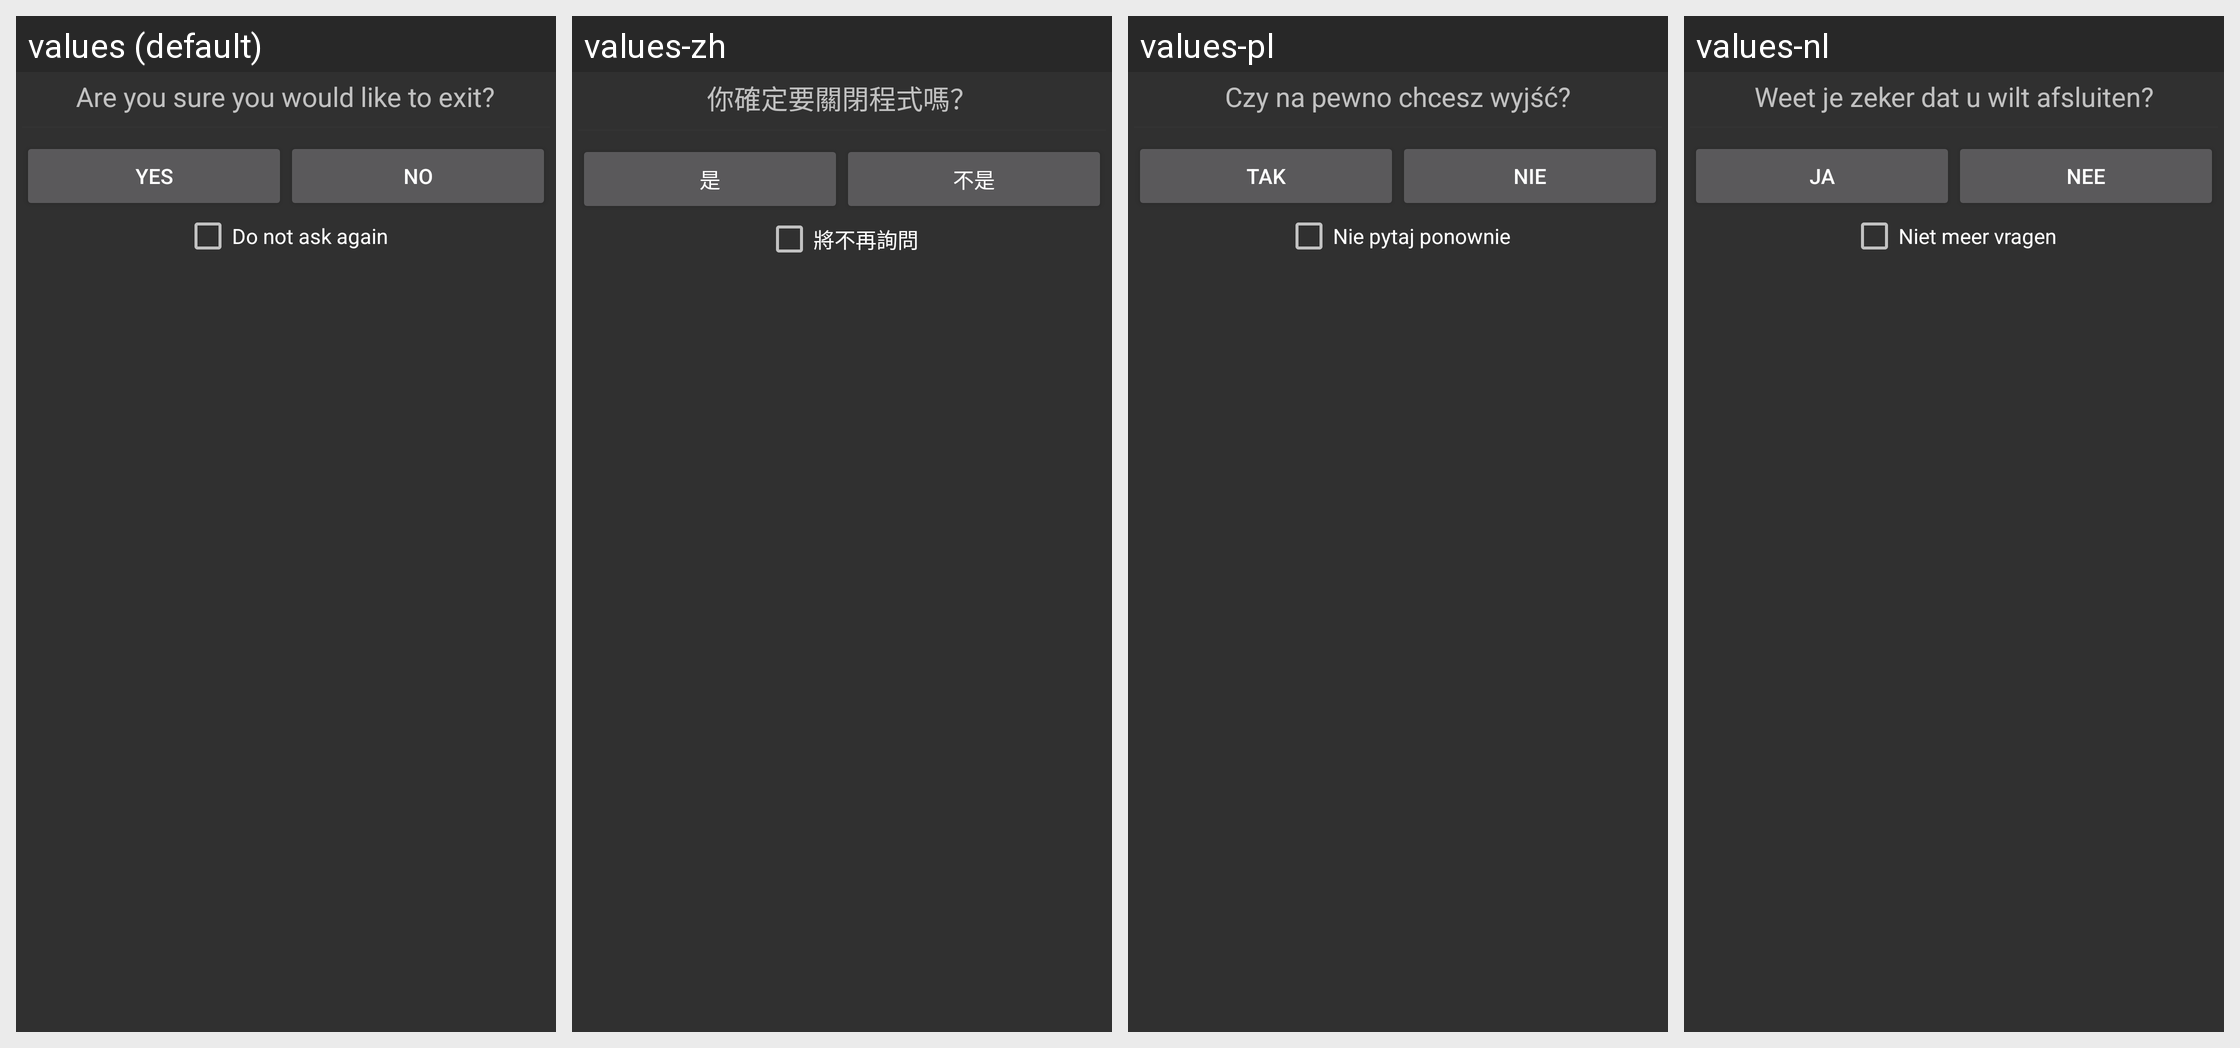

Here is an Android app screen in its default locale and in the app's own translations. Write out the translated-string differences for the strings that appear on this screen.
Android screen res/layout/confirm_view.xml rendered under 4 locales, left to right: values (default), values-zh, values-pl, values-nl. Device: Nexus 5 (rendered at 1080×1920; each locale shown at half size, 540×960, under a caption strip naming it); theme AppTheme.Dark.
Other locales in the repository, not shown: values-ar, values-ca, values-cs, values-da, values-de, values-el, values-es, values-fa, values-fr, values-he, values-hi, values-hr, values-hu, values-it, values-iw, values-ja, values-ka, values-ko, values-nb, values-pt, values-pt-rBR, values-ro, values-ru, values-sk, values-sv, values-th, values-to, values-tr, values-uk, values-zh-rCN.
Strings drawn on this screen, with the default value and each locale's value (text and hints the layout hard-codes, and strings that could not be matched under every locale, appear in the picture but are not listed):

s_alert_exit
  values: Are you sure you would like to exit?
  values-zh: 你確定要關閉程式嗎？
  values-pl: Czy na pewno chcesz wyjść?
  values-nl: Weet je zeker dat u wilt afsluiten?

s_yes
  values: Yes
  values-zh: 是
  values-pl: Tak
  values-nl: Ja

s_no
  values: No
  values-zh: 不是
  values-pl: Nie
  values-nl: Nee

s_wtf_remember
  values: Do not ask again
  values-zh: 將不再詢問
  values-pl: Nie pytaj ponownie
  values-nl: Niet meer vragen
